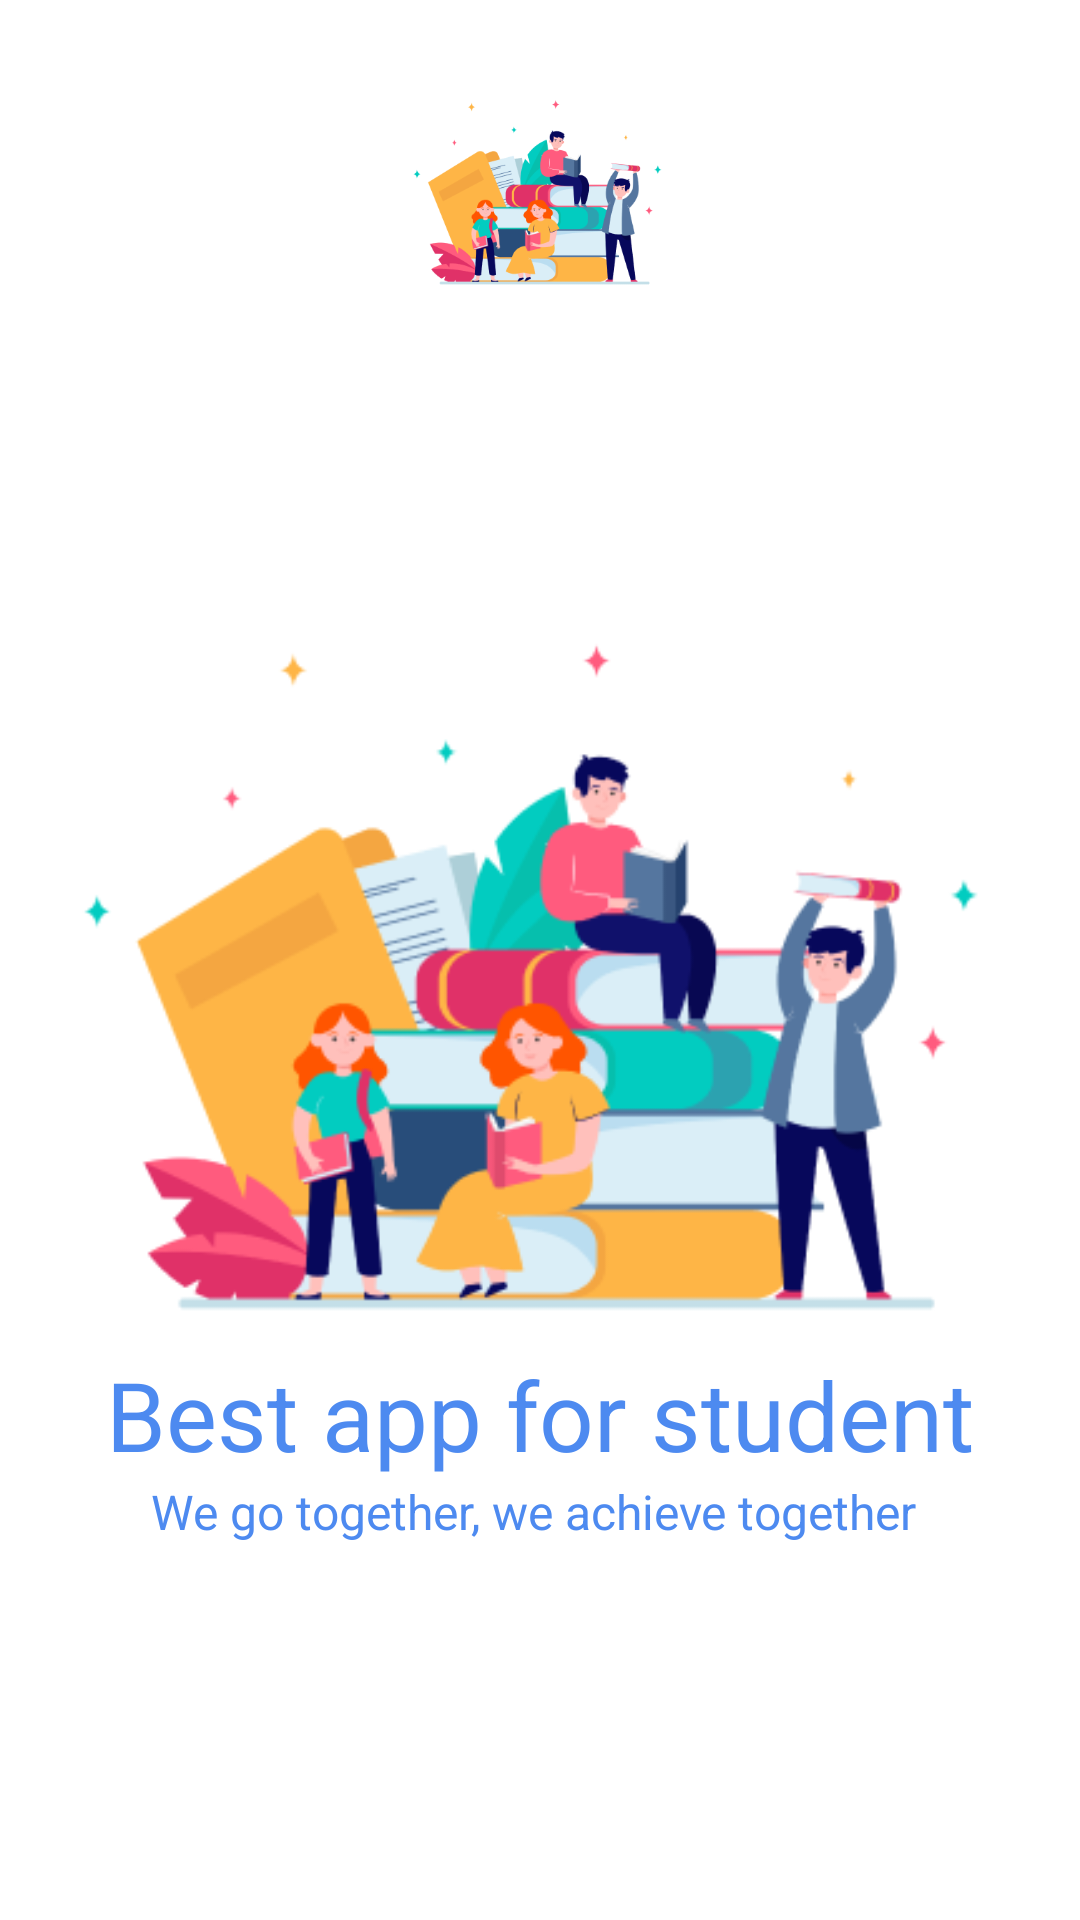

The Android layout XML behind this screen, and the referenced resources:
<!-- AndroidManifest.xml: application theme Theme.We_learn -->
<!-- res/layout/welcome.xml -->
<?xml version="1.0" encoding="utf-8"?>
<RelativeLayout xmlns:android="http://schemas.android.com/apk/res/android"
    android:layout_width="match_parent"
    android:layout_height="match_parent"
    android:background="@color/white">

    <RelativeLayout
        android:layout_width="match_parent"
        android:layout_height="wrap_content">

        <ImageView
            android:id="@+id/logo"
            android:layout_width="100dp"
            android:layout_height="125dp"
            android:layout_centerHorizontal="true"
            android:src="@drawable/welcome_image" />
    </RelativeLayout>

    <RelativeLayout
        android:id="@+id/layout_one"
        android:layout_width="match_parent"
        android:layout_height="wrap_content"
        android:layout_centerHorizontal="true"
        android:layout_centerVertical="true">

        <ImageView
            android:id="@+id/person"
            android:layout_width="wrap_content"
            android:layout_height="325dp"
            android:layout_centerHorizontal="true"
            android:layout_centerVertical="true"
            android:src="@drawable/welcome_image" />

        <TextView
            android:id="@+id/text1"
            android:layout_width="wrap_content"
            android:layout_height="wrap_content"
            android:layout_below="@id/person"
            android:layout_centerHorizontal="true"
            android:fontFamily="sans-serif"
            android:gravity="center_horizontal"
            android:text="Best app for student"
            android:textSize="32sp"
            android:textColor="#4D8AF0"/>

        <TextView
            android:id="@+id/text2"
            android:layout_width="wrap_content"
            android:layout_height="wrap_content"
            android:layout_below="@id/text1"
            android:layout_centerHorizontal="true"
            android:gravity="center_horizontal"
            android:text="We go together, we achieve together "
            android:textColor="#4D8AF0"
            android:textSize="16sp" />

    </RelativeLayout>
</RelativeLayout>
<!-- resources referenced by this layout -->
<resources>
  <color name="white">#FFFFFF</color>
  <!-- drawable welcome_image: png bitmap (drawable, 36502 bytes) -->
  <style name="Theme.We_learn" parent="Base.Theme.We_learn" />
  <style name="Base.Theme.We_learn" parent="Theme.Material3.DayNight.NoActionBar">
  
          <item name="colorPrimary">@color/primary</item>
  
      </style>
  <color name="primary">#4D8AF0</color>
</resources>
